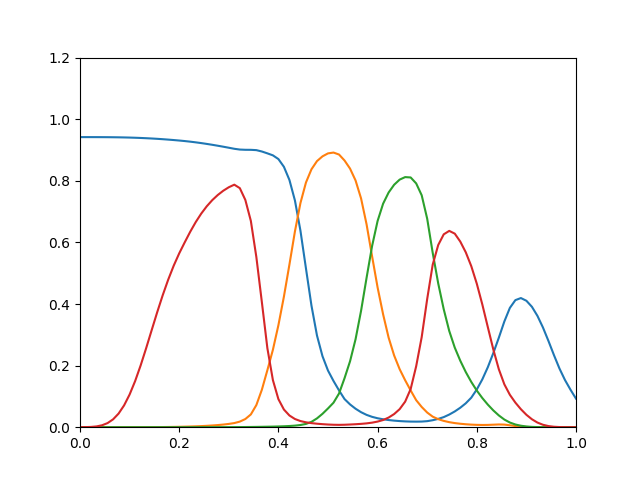

Source data for this figure (header and first rows):
0.9418, 7.067e-16, 2.919e-18, 0.0001082
0.9418, 1.365e-13, 2.623e-16, 0.0003235
0.9418, 1.068e-11, 1.182e-14, 0.0008908
0.9418, 2.527e-10, 2.795e-13, 0.002561
0.9417, 3.813e-09, 4.414e-12, 0.006256
0.9416, 3.516e-08, 4.385e-11, 0.01335
0.9414, 2.168e-07, 3.025e-10, 0.02545
0.9411, 9.903e-07, 1.591e-09, 0.04419
0.9408, 3.559e-06, 6.696e-09, 0.07084
0.9403, 1.047e-05, 2.333e-08, 0.1061
0.9398, 2.604e-05, 6.912e-08, 0.1496
0.9391, 5.662e-05, 1.802e-07, 0.2004
0.9383, 0.0001104, 4.219e-07, 0.2564
0.9374, 0.0001973, 9.017e-07, 0.3148
0.9363, 0.0003228, 1.744e-06, 0.3729
0.9351, 0.0004866, 3.086e-06, 0.428
0.9338, 0.0006971, 5.176e-06, 0.4788
0.9323, 0.0009663, 8.329e-06, 0.5243
0.9307, 0.001303, 1.293e-05, 0.5643
0.929, 0.001718, 1.945e-05, 0.6001
0.9271, 0.002219, 2.845e-05, 0.6346
0.9249, 0.002825, 4.064e-05, 0.666
0.9224, 0.003564, 5.686e-05, 0.6936
0.9198, 0.004464, 7.809e-05, 0.7172
0.9169, 0.005564, 0.0001055, 0.7372
0.9139, 0.006915, 0.0001405, 0.7539
0.9107, 0.008574, 0.0001845, 0.7678
0.9074, 0.01067, 0.0002398, 0.7791
0.9039, 0.01341, 0.0003097, 0.7874
0.9015, 0.01817, 0.0004087, 0.7762
0.9007, 0.02651, 0.0005483, 0.7379
0.9005, 0.04145, 0.0007376, 0.6698
0.8996, 0.07187, 0.0009893, 0.5524
0.8951, 0.1217, 0.001281, 0.4059
0.8891, 0.1852, 0.001589, 0.2565
0.8826, 0.2512, 0.00193, 0.1531
0.8706, 0.3311, 0.002392, 0.09114
0.8454, 0.4239, 0.003022, 0.05736
0.8027, 0.528, 0.00387, 0.03803
0.736, 0.6357, 0.005106, 0.0266
0.638, 0.7279, 0.007107, 0.01994
0.5155, 0.7944, 0.01069, 0.01588
0.3947, 0.8374, 0.01734, 0.01321
0.2977, 0.8639, 0.02861, 0.01131
0.2305, 0.8794, 0.04347, 0.009857
0.1839, 0.889, 0.06091, 0.008706
0.1501, 0.8917, 0.07958, 0.00792
0.1195, 0.8853, 0.1093, 0.007598
0.09133, 0.8659, 0.1591, 0.007956
0.07396, 0.8396, 0.214, 0.008742
0.06, 0.8011, 0.2855, 0.009665
0.04871, 0.7428, 0.3779, 0.01082
0.04002, 0.6586, 0.4852, 0.01241
0.03362, 0.5549, 0.5882, 0.01477
0.02904, 0.4537, 0.6696, 0.01824
0.02573, 0.3664, 0.7257, 0.0233
0.02324, 0.2907, 0.762, 0.03132
0.02132, 0.2329, 0.7872, 0.04266
0.01988, 0.1885, 0.8038, 0.0586
0.01886, 0.1524, 0.812, 0.08296
0.01823, 0.1193, 0.8108, 0.124
... 30 more rows
